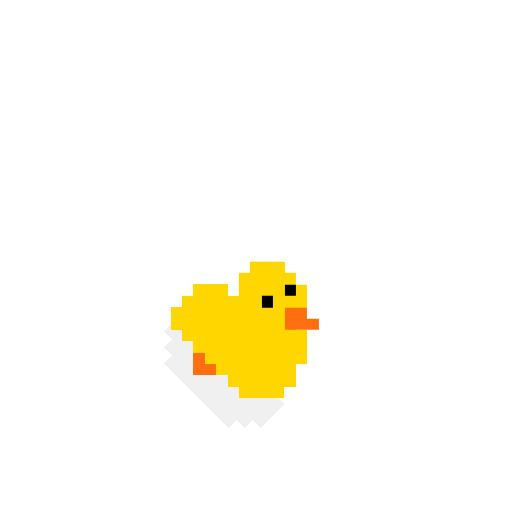
t = 0.00 s
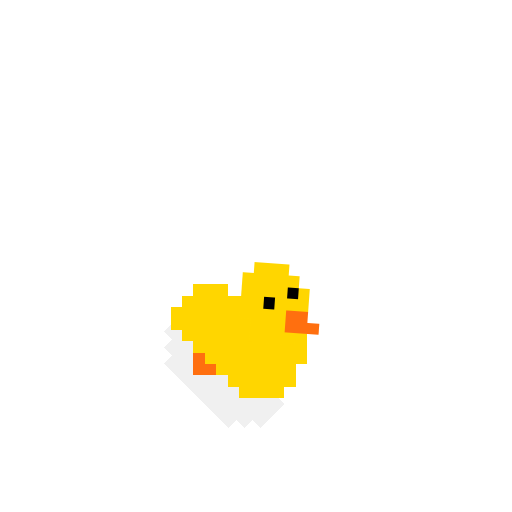
t = 0.11 s
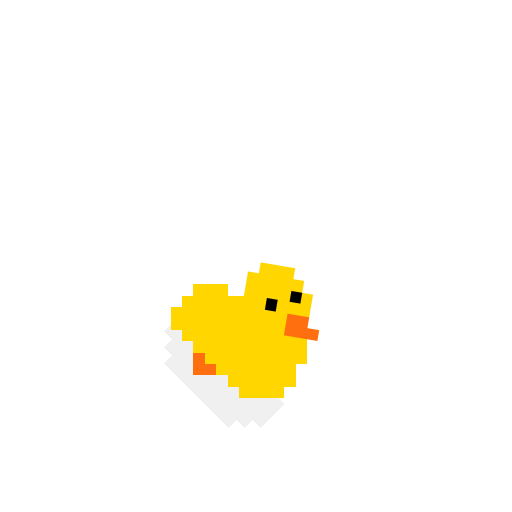
t = 0.34 s
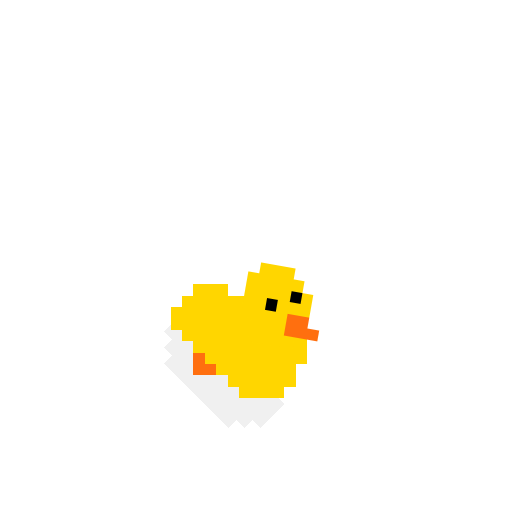
t = 0.45 s
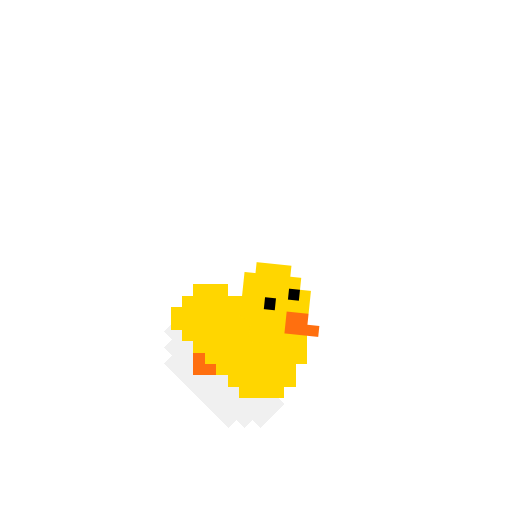
t = 0.56 s
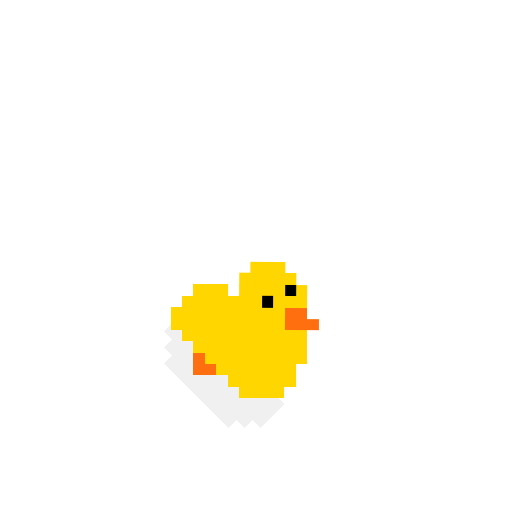
t = 0.79 s

The animated SVG that drew these frames (rendered in a browser with its animation timeline set to each time). Animation: 1 CSS @keyframes rule; one cycle of 0.90 s, repeats indefinitely.

<svg xmlns="http://www.w3.org/2000/svg" viewBox="-15 -25 45 45" shape-rendering="crispEdges">
  <!--
    Little Chick — working/typing (sitting with notebook)
    Head nods at notebook, legs static, notebook vibrates slightly
    Keyframe prefix: lchick-type-
  -->
  <style>
    @keyframes lchick-type-head {
      0%   { transform: translate(6px, -2px) rotate(0deg); }
      50%  { transform: translate(7px, -2.1px) rotate(10deg); }
      100% { transform: translate(6px, -2px) rotate(0deg); }
    }
    #little-chick-head {
      animation-name: lchick-type-head;
      animation-duration: 0.9s;
      animation-iteration-count: infinite;
    }
  </style>

  <!-- Shadow -->
  <g transform="translate(-2, 2)">
    <rect width="12" height="3" transform="matrix(0.707107 0.707107 0.707107 -0.707107 1.41422 2.12132)" fill="#6F6F6F" fill-opacity="0.1"/>
    <rect width="10" height="1" transform="matrix(0.707107 0.707107 0.707107 -0.707107 1.41422 3.53553)" fill="#6F6F6F" fill-opacity="0.1"/>
    <rect width="8" height="1" transform="matrix(0.707107 0.707107 0.707107 -0.707107 1.41422 4.94975)" fill="#6F6F6F" fill-opacity="0.1"/>
  </g>

  <!-- Leg (static — sitting) -->
  <g transform="translate(2, 6)">
    <rect width="2" height="2" fill="#FF6F0F"/>
    <rect x="1" y="1" width="2" height="1" fill="#FF6F0F"/>
  </g>

  <!-- Body -->
  <g>
    <rect width="6" height="1" transform="matrix(-1 0 0 1 7 4)" fill="#FFD600"/>
    <rect x="3" y="5" width="5" height="2" fill="#FFD600"/>
    <rect width="9" height="3" transform="matrix(-1 0 0 1 12 4)" fill="#FFD600"/>
    <rect width="6" height="1" transform="matrix(-1 0 0 1 11 8)" fill="#FFD600"/>
    <rect width="7" height="1" transform="matrix(-1 0 0 1 11 7)" fill="#FFD600"/>
    <rect width="4" height="1" transform="matrix(-1 0 0 1 10 9)" fill="#FFD600"/>
    <rect width="6" height="1" transform="matrix(-1 0 0 1 7 1)" fill="#FFD600"/>
    <rect width="1" height="1" transform="matrix(-1 0 0 1 3 5)" fill="#FFD600"/>
    <rect width="3" height="1" transform="matrix(-1 0 0 1 5 0)" fill="#FFD600"/>
    <rect width="7" height="2" transform="matrix(-1 0 0 1 7 2)" fill="#FFD600"/>
    <rect x="1" y="2" width="5" height="2" fill="#FFD600"/>
    <rect x="2" y="1" width="3" height="2" fill="#FFD600"/>
    <rect x="2" y="3" width="5" height="2" fill="#FFD600"/>
    <rect x="4" y="2" width="7" height="5" fill="#FFD600"/>
    <rect x="5" y="7" width="5" height="1" fill="#FFD600"/>
    <rect x="6" y="8" width="4" height="1" fill="#FFD600"/>
  </g>

  <!-- Head (nods at notebook — accessory anchor) -->
  <g id="little-chick-head" transform="translate(6, -2)">
    <rect x="1" y="1" width="4" height="6" fill="#FFD600"/>
    <rect width="1" height="4" transform="matrix(-1 0 0 1 1 1)" fill="#FFD600"/>
    <rect width="1" height="1" transform="matrix(-1 0 0 1 5 1)" fill="#FFD600"/>
    <rect width="1" height="4" transform="matrix(-1 0 0 1 6 2)" fill="#FFD600"/>
    <rect width="3" height="1" transform="matrix(-1 0 0 1 4 0)" fill="#FFD600"/>
    <!-- Beak -->
    <rect x="4" y="4" width="2" height="2" fill="#FF6F0F"/>
    <rect x="5" y="5" width="2" height="1" fill="#FF6F0F"/>
    <!-- Eyes -->
    <rect x="2" y="3" width="1" height="1" fill="black"/>
    <rect x="4" y="2" width="1" height="1" fill="black"/>
  </g>

  <!-- Notebook injected as accessory (acc-notebook.svg) via theme.json anchors -->
</svg>
